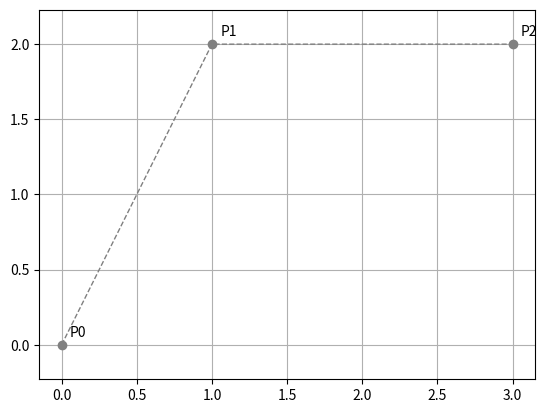
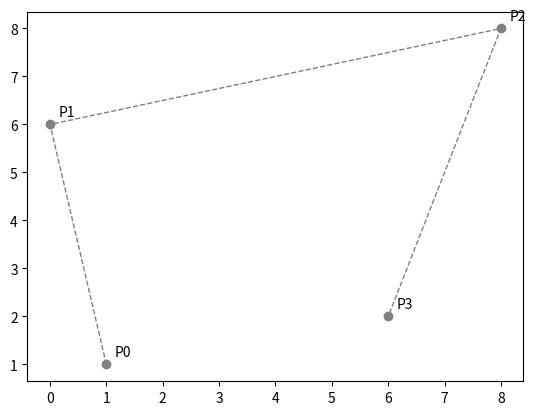

Here is the Python script that generated these plots, in order:
student_id = 0 # замініть на суму чисел свого номера телефону
assigned_function = student_id % 5 + 1
print(f"+++ Номер функції: {assigned_function} +++")

import numpy as np
import matplotlib.pyplot as plt

f = lambda x: x # перепишіть вашу функцію

a, b = None, None # оберіть відрізок, на якому є рівно один екстремум
x_values = None # змініть! для цього можете використати np.linspace
y_values = None # це також змініть

# Ваш код

df_forward = lambda x, h: ...

df_central = lambda x, h: ...

# Ваш код

d2f_central = lambda x, h: ...

df = lambda x: df_central(x, 1e-6)

left, right = a, b
tol = 1e-8
iterations_bisection = 0

# Ваш код: знайдіть корінь df на [a, b] методом бісекції з точністю tol

x_bisection = ...
print(f"Бісекція: x = {x_bisection}, ітерацій: {iterations_bisection}")

g = lambda x: ... # функція, мінімум якої шукаємо

phi = (1 + 5 ** 0.5) / 2
left, right = a, b
tol = 1e-8
iterations_golden = 0

# Ваш код: знайдіть мінімум g на [a, b] методом золотого перерізу з точністю tol

x_golden = ...
print(f"Золотий переріз: x = {x_golden}, ітерацій: {iterations_golden}")

x_newton = None # початкове наближення x0: оберіть самі
tol = 1e-8
max_iter = 100
iterations_newton = 0

# Ваш код

print(f"Ньютон: x = {x_newton}, ітерацій: {iterations_newton}")

# Ваш код

def draw_control_polygon(points, name="P", color="gray"):
    xs = [p[0] for p in points]
    ys = [p[1] for p in points]
    plt.plot(xs, ys, "--o", color=color, linewidth=1)
    for i in range(len(points)):
        plt.annotate(f"{name}{i}", (xs[i], ys[i]), textcoords="offset points", xytext=(6, 6))

# приклад використання
draw_control_polygon([[0, 0], [1, 2], [3, 2]])
plt.axis("equal")
plt.grid(True)
plt.show()

P0 = [1, 1]
P1 = [0, 6]
P2 = [8, 8]
P3 = [6, 2]

bx = lambda t: ... # x(t) кубічної кривої
by = lambda t: ... # y(t)

t = np.linspace(0, 1, 200)

draw_control_polygon([P0, P1, P2, P3])
# Ваш код: побудуйте криву та позначте точку B(0.5)

dbx = lambda t: ... # x'(t)
dby = lambda t: ... # y'(t)

# Ваш код: перевірка центральною різницею

# Ваш код

t_exact = ... # ваш точний розвʼязок рівняння y'(t) = 0

# Ваш код: золотий переріз для y(t)

# Ваш код

A0 = [0, 0]
A1 = [1, 2]
A2 = [3, 3]
A3 = [4, 1]

Q0 = ... # знайдіть
Q1 = ... # знайдіть
Q2 = [6, -2]
Q3 = [8, 0]

Q1_broken = [4, 3] # для лівого графіка

# Ваш код

# Ваш код
